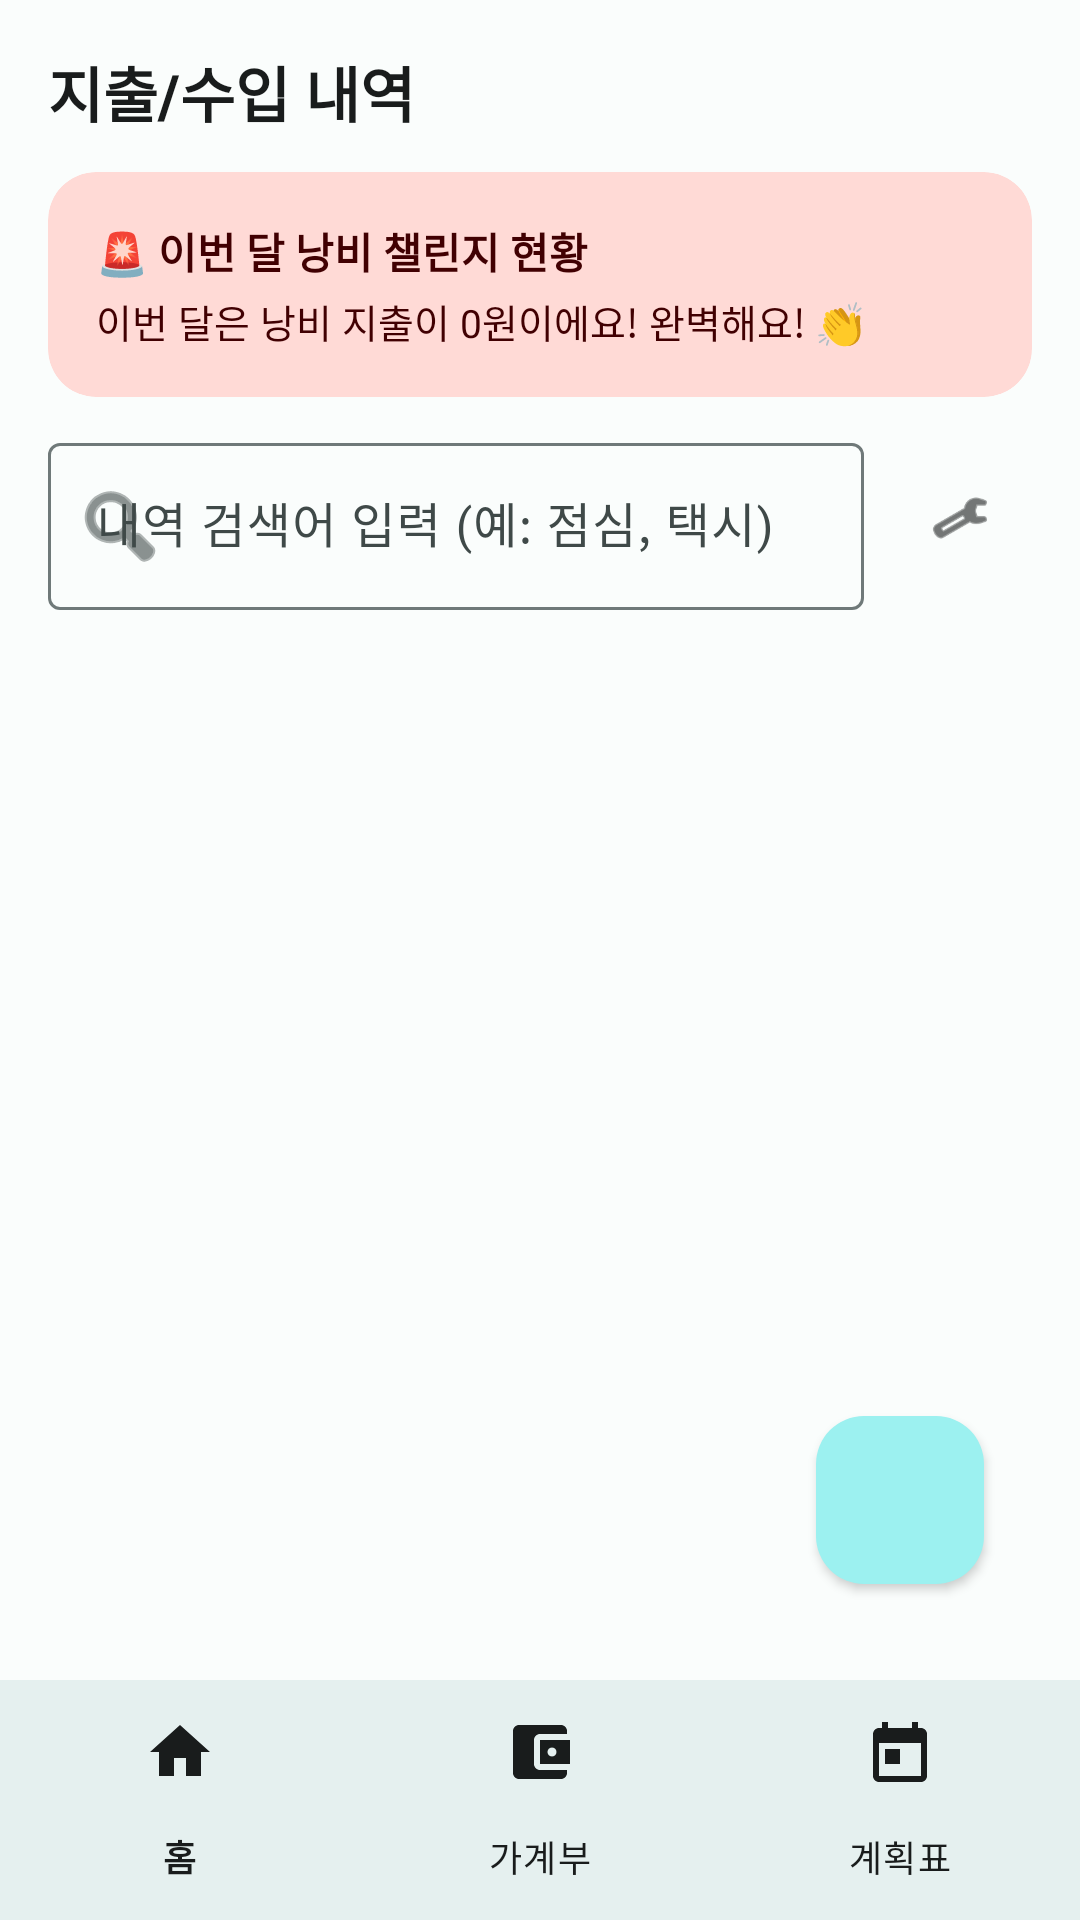

This screen was rendered from an Android layout file. Write that file and the resources it references.
<!-- AndroidManifest.xml: application theme Theme.마이라이프메니저 -->
<!-- res/layout/activity_expense.xml -->
<?xml version="1.0" encoding="utf-8"?>
<androidx.constraintlayout.widget.ConstraintLayout xmlns:android="http://schemas.android.com/apk/res/android"
    xmlns:app="http://schemas.android.com/apk/res-auto"
    xmlns:tools="http://schemas.android.com/tools"
    android:layout_width="match_parent"
    android:layout_height="match_parent"
    android:background="?attr/colorSurface"
    tools:context=".ExpenseActivity">

    <androidx.constraintlayout.widget.ConstraintLayout
        android:layout_width="0dp"
        android:layout_height="0dp"
        android:padding="16dp"
        app:layout_constraintBottom_toTopOf="@id/bottom_navigation"
        app:layout_constraintEnd_toEndOf="parent"
        app:layout_constraintStart_toStartOf="parent"
        app:layout_constraintTop_toTopOf="parent">

        <TextView
            android:id="@+id/tvExpenseTitle"
            android:layout_width="wrap_content"
            android:layout_height="wrap_content"
            android:fontFamily="sans-serif-medium"
            android:text="@string/expense_title"
            android:textColor="?attr/colorOnSurface"
            android:textSize="20sp"
            android:textStyle="bold"
            app:layout_constraintStart_toStartOf="parent"
            app:layout_constraintTop_toTopOf="parent" />

        
        <com.google.android.material.card.MaterialCardView
            android:id="@+id/cvWasteReport"
            android:layout_width="match_parent"
            android:layout_height="wrap_content"
            android:layout_marginTop="12dp"
            app:cardBackgroundColor="?attr/colorErrorContainer"
            app:cardCornerRadius="16dp"
            app:cardElevation="0dp"
            app:strokeWidth="0dp"
            app:layout_constraintTop_toBottomOf="@id/tvExpenseTitle">

            <LinearLayout
                android:layout_width="match_parent"
                android:layout_height="wrap_content"
                android:orientation="vertical"
                android:padding="16dp">

                <TextView
                    android:id="@+id/tvWasteTitle"
                    android:layout_width="wrap_content"
                    android:layout_height="wrap_content"
                    android:fontFamily="sans-serif-medium"
                    android:text="@string/waste_report_title"
                    android:textColor="?attr/colorOnErrorContainer"
                    android:textSize="14sp"
                    android:textStyle="bold" />

                <TextView
                    android:id="@+id/tvWasteValue"
                    android:layout_width="wrap_content"
                    android:layout_height="wrap_content"
                    android:layout_marginTop="4dp"
                    android:text="@string/waste_report_zero"
                    android:textColor="?attr/colorOnErrorContainer"
                    android:textSize="13sp" />
            </LinearLayout>
        </com.google.android.material.card.MaterialCardView>

        
        <LinearLayout
            android:id="@+id/layoutExpenseSearchFilter"
            android:layout_width="match_parent"
            android:layout_height="wrap_content"
            android:layout_marginTop="10dp"
            android:orientation="horizontal"
            app:layout_constraintTop_toBottomOf="@id/cvWasteReport"
            app:layout_constraintStart_toStartOf="parent"
            app:layout_constraintEnd_toEndOf="parent">

            <com.google.android.material.textfield.TextInputLayout
                android:id="@+id/tilSearchExpense"
                style="@style/Widget.Material3.TextInputLayout.OutlinedBox"
                android:layout_width="0dp"
                android:layout_height="wrap_content"
                android:layout_weight="1"
                android:hint="@string/hint_search_expense"
                app:endIconMode="clear_text"
                app:startIconDrawable="@android:drawable/ic_menu_search">

                <com.google.android.material.textfield.TextInputEditText
                    android:id="@+id/etSearchExpense"
                    android:layout_width="match_parent"
                    android:layout_height="wrap_content"
                    android:inputType="text" />
            </com.google.android.material.textfield.TextInputLayout>

            <com.google.android.material.button.MaterialButton
                android:id="@+id/btnExpenseFilter"
                style="@style/Widget.Material3.Button.IconButton"
                android:layout_width="48dp"
                android:layout_height="56dp"
                android:layout_gravity="center_vertical"
                android:layout_marginStart="8dp"
                android:contentDescription="가계부 검색 필터"
                app:icon="@android:drawable/ic_menu_manage"
                app:iconTint="?attr/colorOnSurface" />
        </LinearLayout>

        
        <TextView
            android:id="@+id/tvEmptyExpense"
            android:layout_width="match_parent"
            android:layout_height="wrap_content"
            android:layout_marginTop="16dp"
            android:alpha="0.5"
            android:gravity="center"
            android:padding="24dp"
            android:text="@string/expense_empty"
            android:textColor="?attr/colorOnSurface"
            android:textSize="14sp"
            android:visibility="gone"
            app:layout_constraintTop_toBottomOf="@id/layoutExpenseSearchFilter" />

        <androidx.recyclerview.widget.RecyclerView
            android:id="@+id/rvExpenseList"
            android:layout_width="0dp"
            android:layout_height="0dp"
            android:layout_marginTop="10dp"
            android:clipToPadding="false"
            android:paddingBottom="88dp"
            app:layout_constraintBottom_toBottomOf="parent"
            app:layout_constraintEnd_toEndOf="parent"
            app:layout_constraintStart_toStartOf="parent"
            app:layout_constraintTop_toBottomOf="@id/layoutExpenseSearchFilter"
            tools:listitem="@layout/item_expense" />

        <com.google.android.material.floatingactionbutton.FloatingActionButton
            android:id="@+id/fabAddExpense"
            android:layout_width="wrap_content"
            android:layout_height="wrap_content"
            android:layout_margin="16dp"
            android:contentDescription="@string/add_expense"
            android:src="@drawable/ic_add"
            app:backgroundTint="?attr/colorPrimaryContainer"
            app:borderWidth="0dp"
            app:elevation="2dp"
            app:layout_constraintBottom_toBottomOf="parent"
            app:layout_constraintEnd_toEndOf="parent"
            app:tint="?attr/colorOnPrimaryContainer" />
    </androidx.constraintlayout.widget.ConstraintLayout>

    <com.google.android.material.bottomnavigation.BottomNavigationView
        android:id="@+id/bottom_navigation"
        android:layout_width="match_parent"
        android:layout_height="wrap_content"
        android:background="?attr/colorSurface"
        app:itemIconTint="?attr/colorOnSurface"
        app:itemTextColor="?attr/colorOnSurface"
        app:labelVisibilityMode="labeled"
        app:itemActiveIndicatorStyle="@null"
        app:layout_constraintBottom_toBottomOf="parent"
        app:menu="@menu/bottom_nav_menu" />

</androidx.constraintlayout.widget.ConstraintLayout>
<!-- res/layout/item_expense.xml (included above) -->
<?xml version="1.0" encoding="utf-8"?>
<com.google.android.material.card.MaterialCardView xmlns:android="http://schemas.android.com/apk/res/android"
    xmlns:app="http://schemas.android.com/apk/res-auto"
    android:layout_width="match_parent"
    android:layout_height="wrap_content"
    android:layout_marginBottom="8dp"
    app:cardBackgroundColor="?attr/colorSurface"
    app:cardCornerRadius="16dp"
    app:cardElevation="0dp"
    app:strokeColor="?attr/colorOutlineVariant"
    app:strokeWidth="1dp">

    <LinearLayout
        android:layout_width="match_parent"
        android:layout_height="wrap_content"
        android:gravity="center_vertical"
        android:orientation="horizontal"
        android:padding="16dp">

        <LinearLayout
            android:layout_width="0dp"
            android:layout_height="wrap_content"
            android:layout_weight="1"
            android:orientation="vertical">

            <TextView
                android:id="@+id/tvExpenseTitle"
                android:layout_width="match_parent"
                android:layout_height="wrap_content"
                android:text="내역"
                android:textColor="?attr/colorOnSurface"
                android:textSize="16sp" />

            <TextView
                android:id="@+id/tvExpenseDate"
                android:layout_width="wrap_content"
                android:layout_height="wrap_content"
                android:layout_marginTop="2dp"
                android:text="10월 03일 14:00"
                android:textColor="?attr/colorOnSurfaceVariant"
                android:textSize="12sp" />
        </LinearLayout>

        <TextView
            android:id="@+id/tvExpenseAmount"
            android:layout_width="wrap_content"
            android:layout_height="wrap_content"
            android:layout_marginStart="8dp"
            android:text="0원"
            android:textColor="?attr/colorOnSurface"
            android:textSize="16sp"
            android:textStyle="bold" />
    </LinearLayout>
</com.google.android.material.card.MaterialCardView>
<!-- resources referenced by this layout -->
<resources>
  <string name="add_expense">내역 추가</string>
  <string name="expense_empty">등록된 내역이 없어요\n+ 버튼을 눌러 추가해 보세요</string>
  <string name="expense_title">지출/수입 내역</string>
  <string name="hint_search_expense">내역 검색어 입력 (예: 점심, 택시)</string>
  <string name="waste_report_title">🚨 이번 달 낭비 챌린지 현황</string>
  <string name="waste_report_zero">이번 달은 낭비 지출이 0원이에요! 완벽해요! 👏</string>
  <style name="Theme.마이라이프메니저" parent="Base.Theme.마이라이프메니저">
          
          <item name="android:navigationBarColor">@android:color/transparent</item>
          <item name="android:statusBarColor">@android:color/transparent</item>
          <item name="android:windowLightStatusBar">?attr/isLightTheme</item>
          <item name="android:windowLightNavigationBar" tools:targetApi="o_mr1">?attr/isLightTheme</item>
      </style>
  <style name="NoAnimation">
          <item name="android:activityOpenEnterAnimation">@null</item>
          <item name="android:activityOpenExitAnimation">@null</item>
          <item name="android:activityCloseEnterAnimation">@null</item>
          <item name="android:activityCloseExitAnimation">@null</item>
          <item name="android:taskOpenEnterAnimation">@null</item>
          <item name="android:taskOpenExitAnimation">@null</item>
          <item name="android:taskCloseEnterAnimation">@null</item>
          <item name="android:taskCloseExitAnimation">@null</item>
      </style>
  <color name="primary">#006A6A</color>
  <color name="onPrimary">#FFFFFF</color>
  <color name="primaryContainer">#9CF1F0</color>
  <color name="onPrimaryContainer">#002020</color>
  <color name="secondary">#4A6363</color>
  <color name="onSecondary">#FFFFFF</color>
  <color name="secondaryContainer">#CCE8E7</color>
  <color name="onSecondaryContainer">#051F1F</color>
  <color name="tertiary">#4B5F92</color>
  <color name="onTertiary">#FFFFFF</color>
  <color name="tertiaryContainer">#D8E2FF</color>
  <color name="onTertiaryContainer">#001B3E</color>
  <color name="error">#BA1A1A</color>
  <color name="onError">#FFFFFF</color>
  <color name="errorContainer">#FFDAD6</color>
  <color name="onErrorContainer">#410002</color>
  <color name="background">#FAFDFC</color>
  <color name="onBackground">#191C1C</color>
  <color name="surface">#FAFDFC</color>
  <color name="onSurface">#191C1C</color>
  <color name="surfaceVariant">#DAE5E4</color>
  <color name="onSurfaceVariant">#3F4948</color>
  <color name="outline">#6F7979</color>
  <color name="outlineVariant">#BEC9C8</color>
  <color name="inverseSurface">#2D3131</color>
  <color name="inverseOnSurface">#EFF1F0</color>
  <color name="inversePrimary">#80D5D4</color>
</resources>
